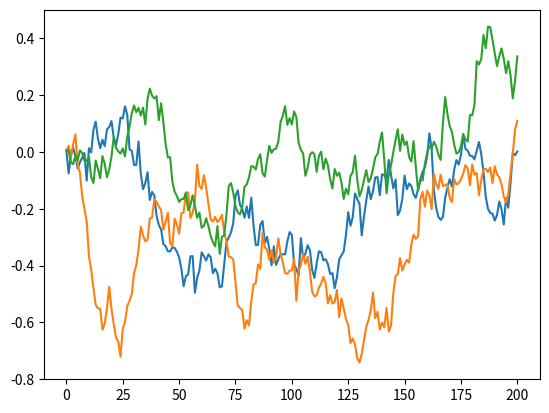

Here is the Python script that generated this plot:
"""
Implementatin of Vasicek process
"""


import numpy as np
import math
import matplotlib.pyplot as plt

def vasicek(r0,K,theta,sigma,T=1.,N=10):
    dt =T/float(N)
    rates = [r0]
    for i in range(N):
        dr = K*(theta-rates[-1])*dt + sigma*np.random.normal()
        rates.append(rates[-1]+dr)
    
    return range(N+1),rates

for K in [0.002,0.02,0.2]:
    x,y = vasicek(0.005,K,0.15,0.05,T=10,N=200)
    plt.plot(x,y)
